pico-8 play session: no input (idle), after a click and taps of 🅾, ❎, 🅾+❎, 🅾 in the second before t = 0

[t = 1 s] idle ~1s (no d-pad/buttons)
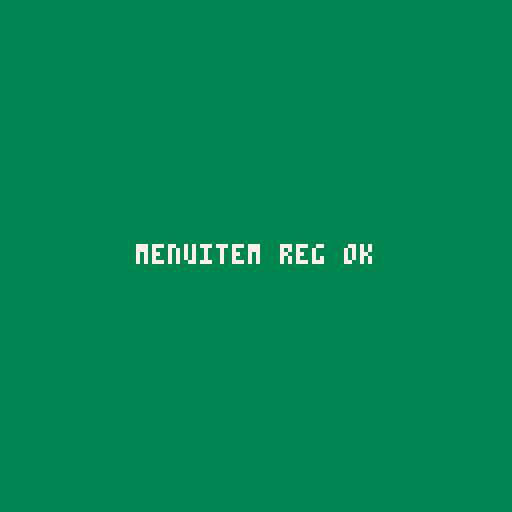

pico-8 cartridge
version 42
__lua__
tick=0
called=0
ok=true
function callback()
 called+=1
 return true
end
function _init()
 ok=type(menuitem)=="function"
 menuitem(1,"first",callback)
 menuitem(2,"1234567890123456",callback)
 menuitem(0xff05,"filtered",callback)
 menuitem(1,"replacement",function() called+=10 end)
 menuitem(1)
 menuitem(2,nil,callback)
 menuitem(5,"filtered")
end
function _update()
 tick+=1
 if tick%30==0 then
  menuitem(3,"tick "..tick,function() called+=100 end)
 end
 if tick%30==15 then menuitem(3) end
 if called!=0 then error("menu callback invoked without pause-menu ui") end
end
function _draw()
 cls(ok and 3 or 8)
 print("menuitem reg ok",34,61,7)
end
